The GitHub repository ibkuroyagi/digital-image-experiment-cnn-by-car contains a labelled image folder "mini_pictures" with 20 categories: Audi A3, Audi A5, Audi Q5, BMW 1 series, BMW 4 series, BMW X3, Honda Pilot, Jeep Wrangler, MINI Clubman, MINI Countryman, Mazda Mazda5, Mercedes-Benz GLA, Mercedes-Benz GLK, Mitsubishi Outlander, Nissan 370Z, Nissan Quest, Nissan Rogue Select, Subaru Outback, Toyota Tacoma, Volkswagen CC. Examples follow, each with its label.

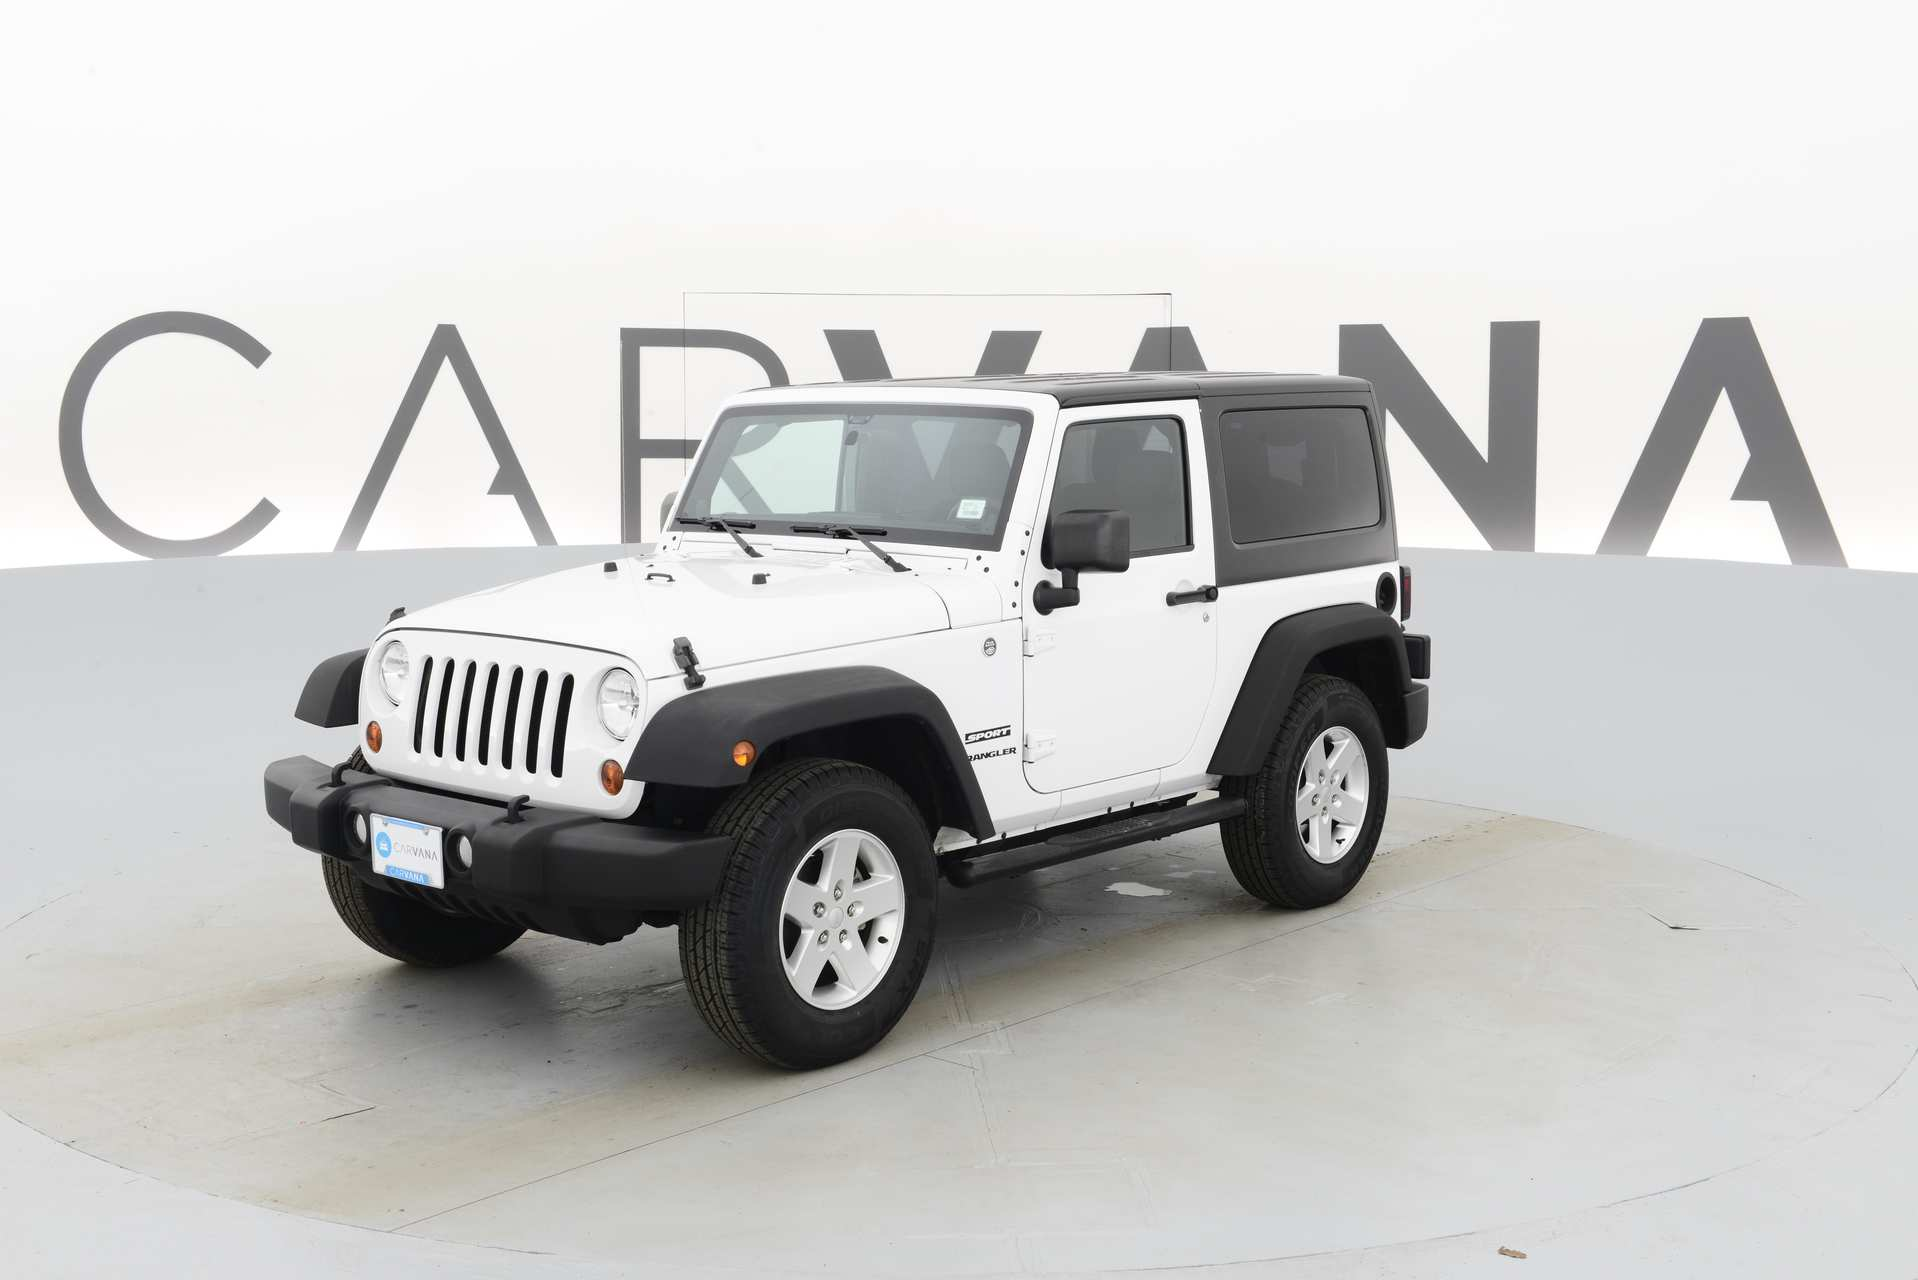
Label: Jeep Wrangler

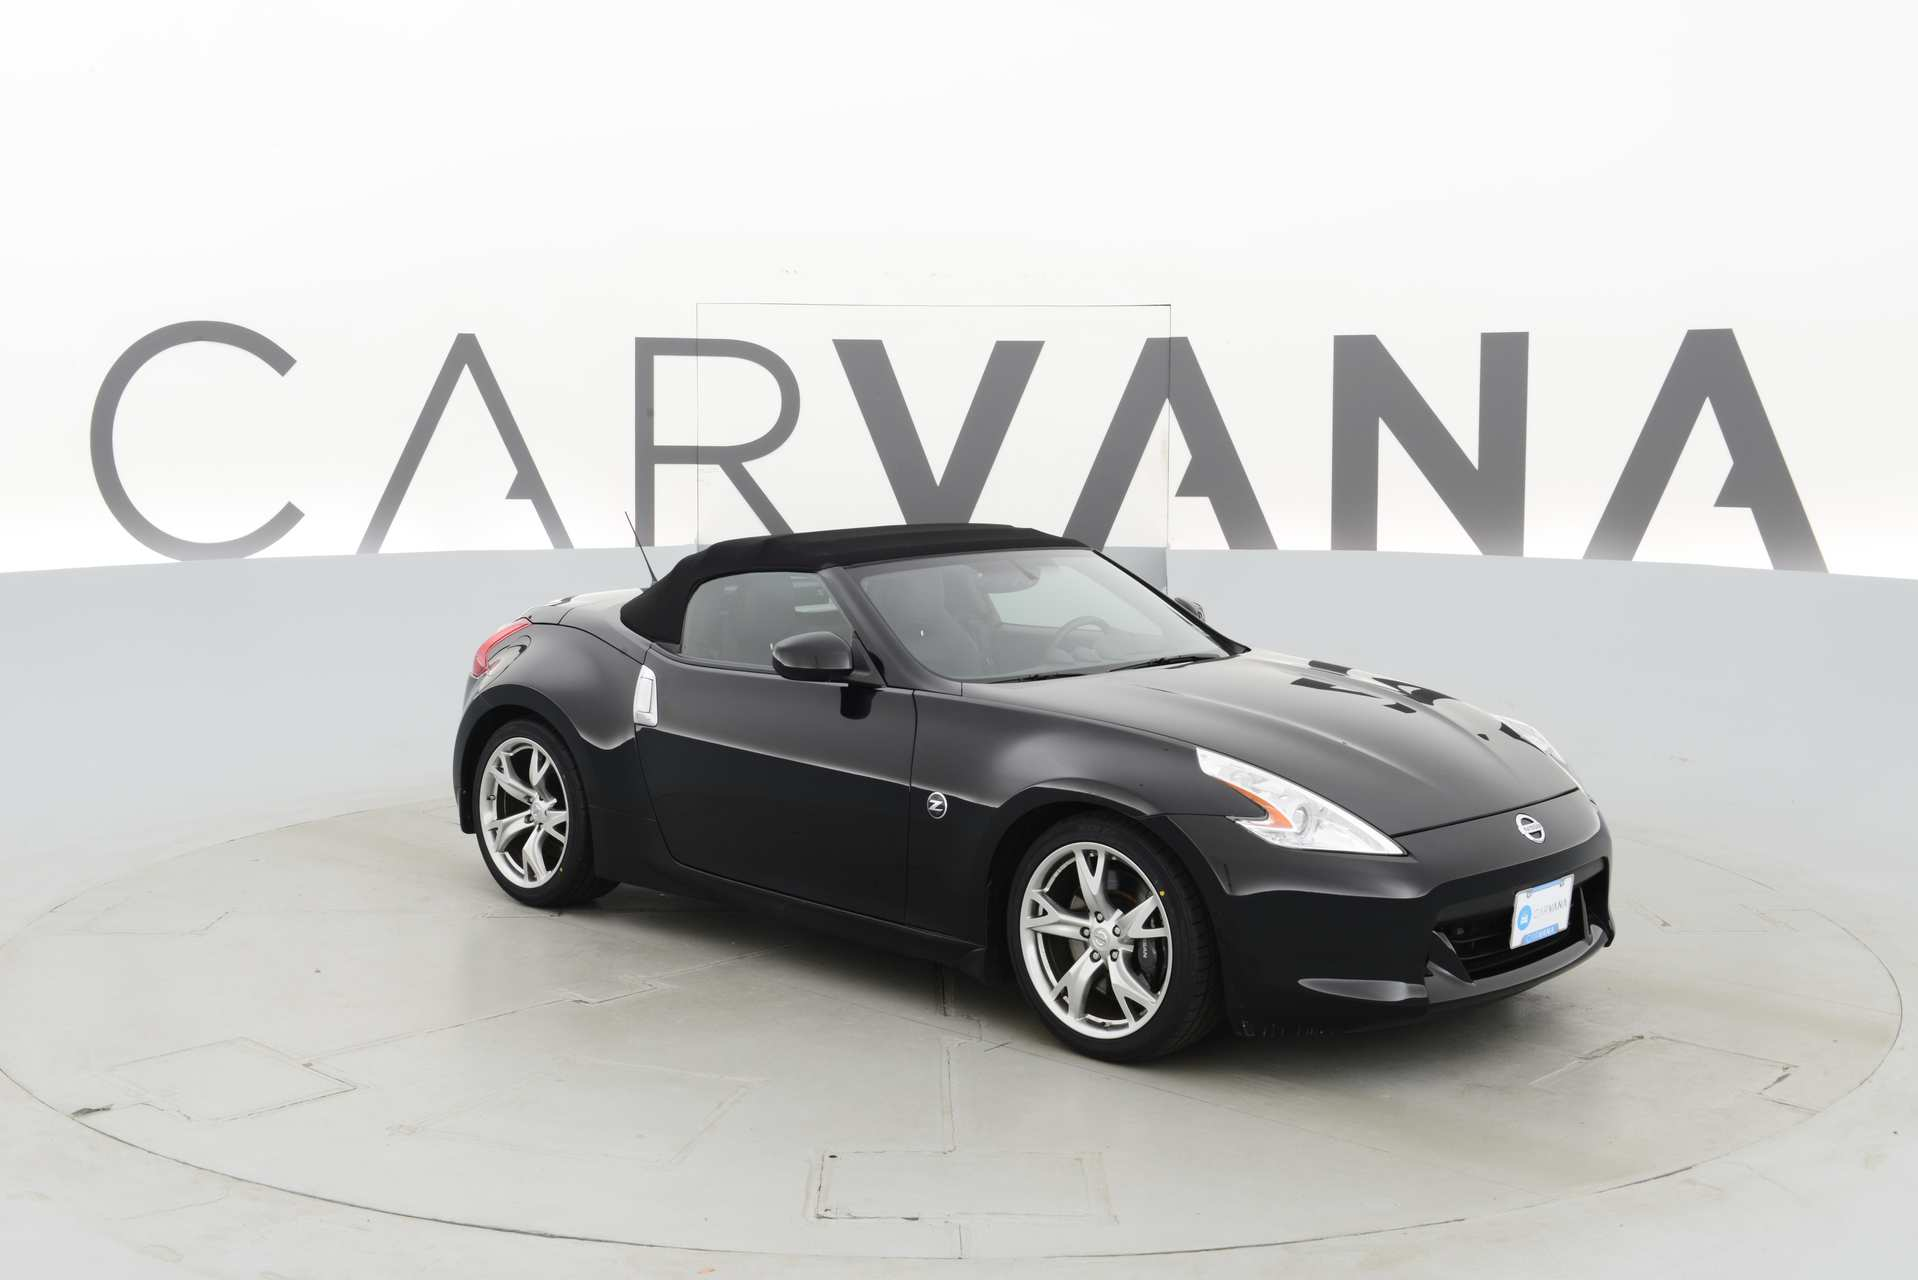
Label: Nissan 370Z

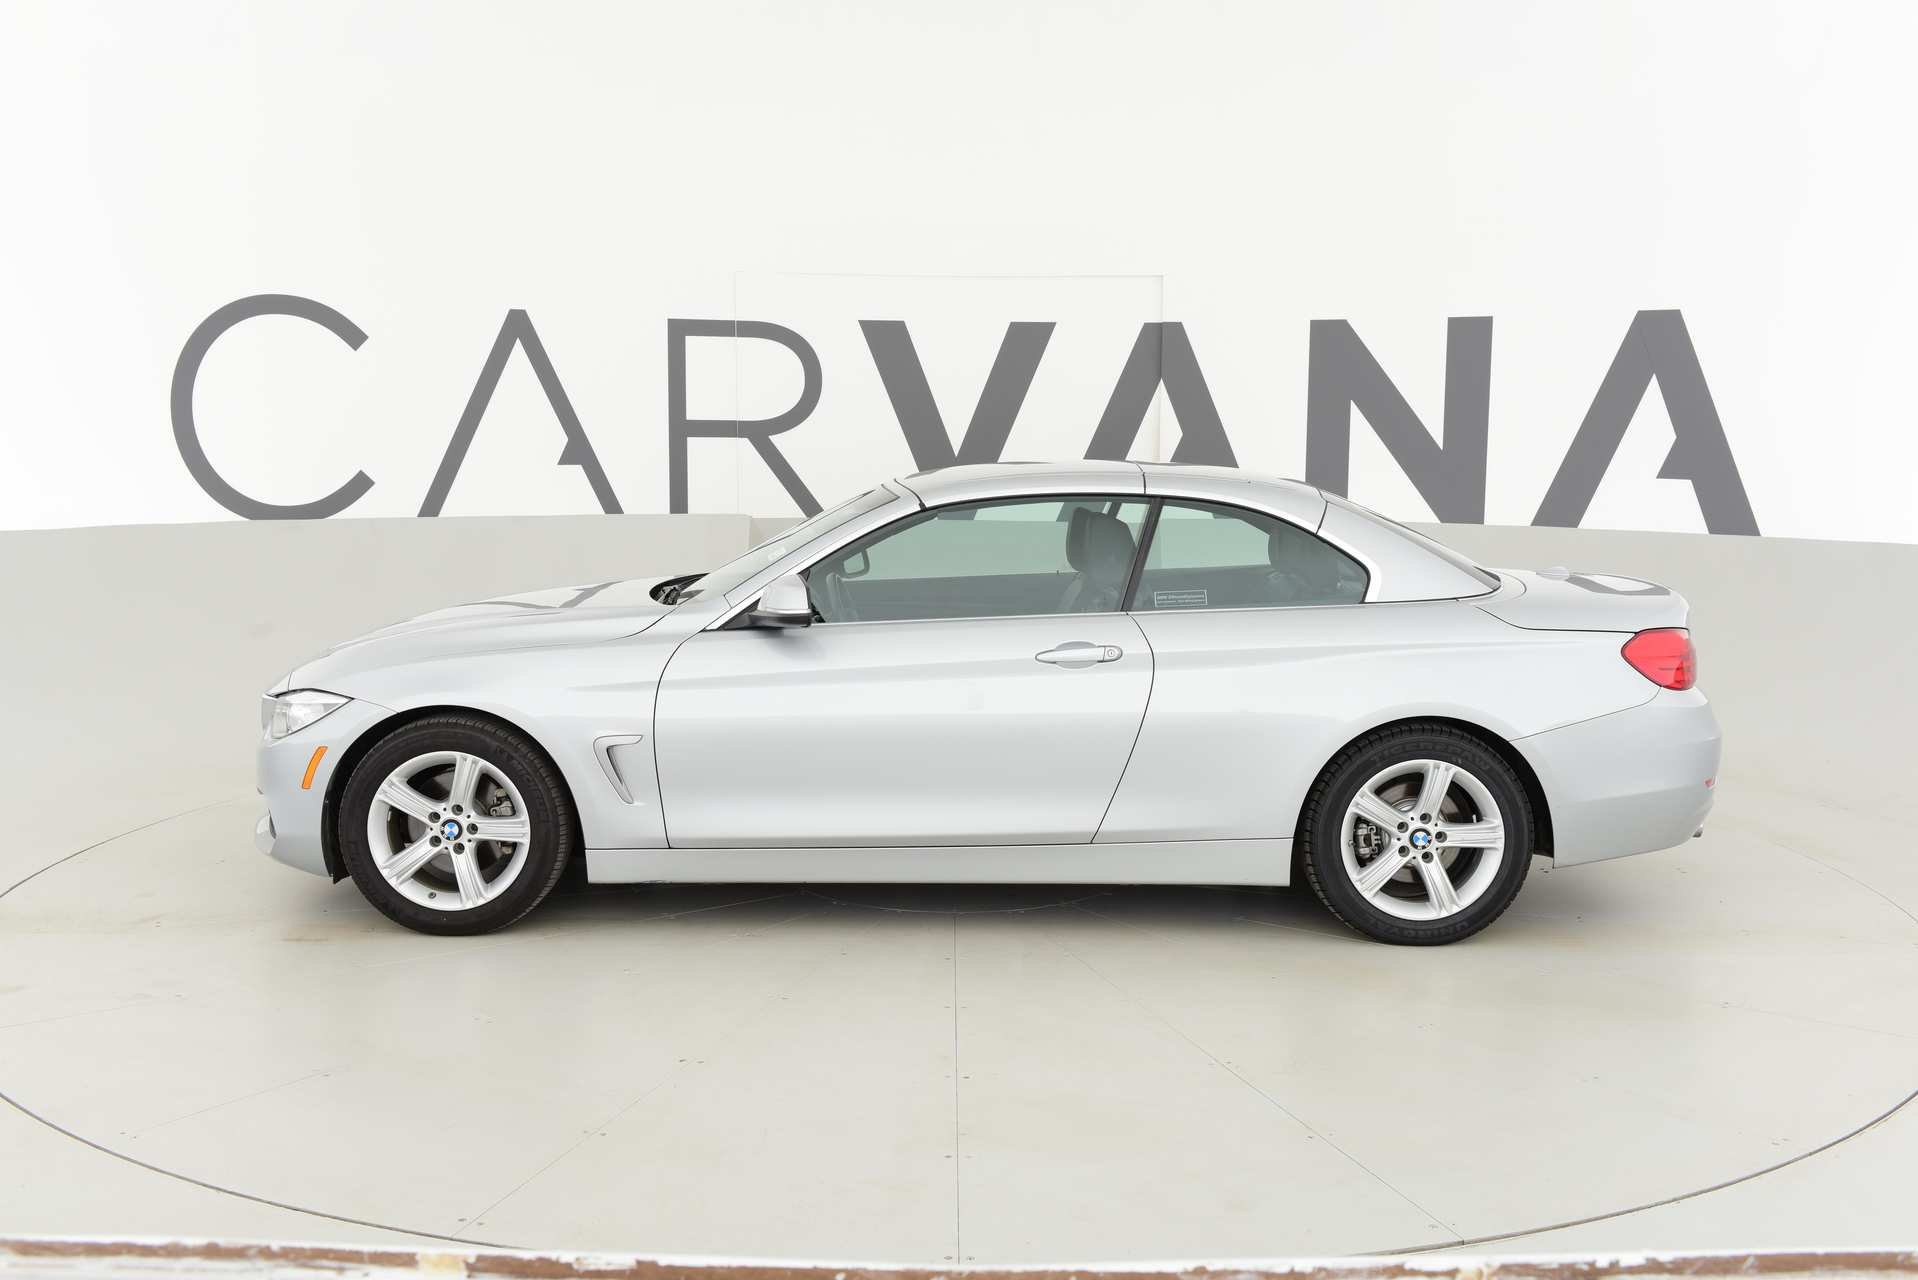
Label: BMW 4 series

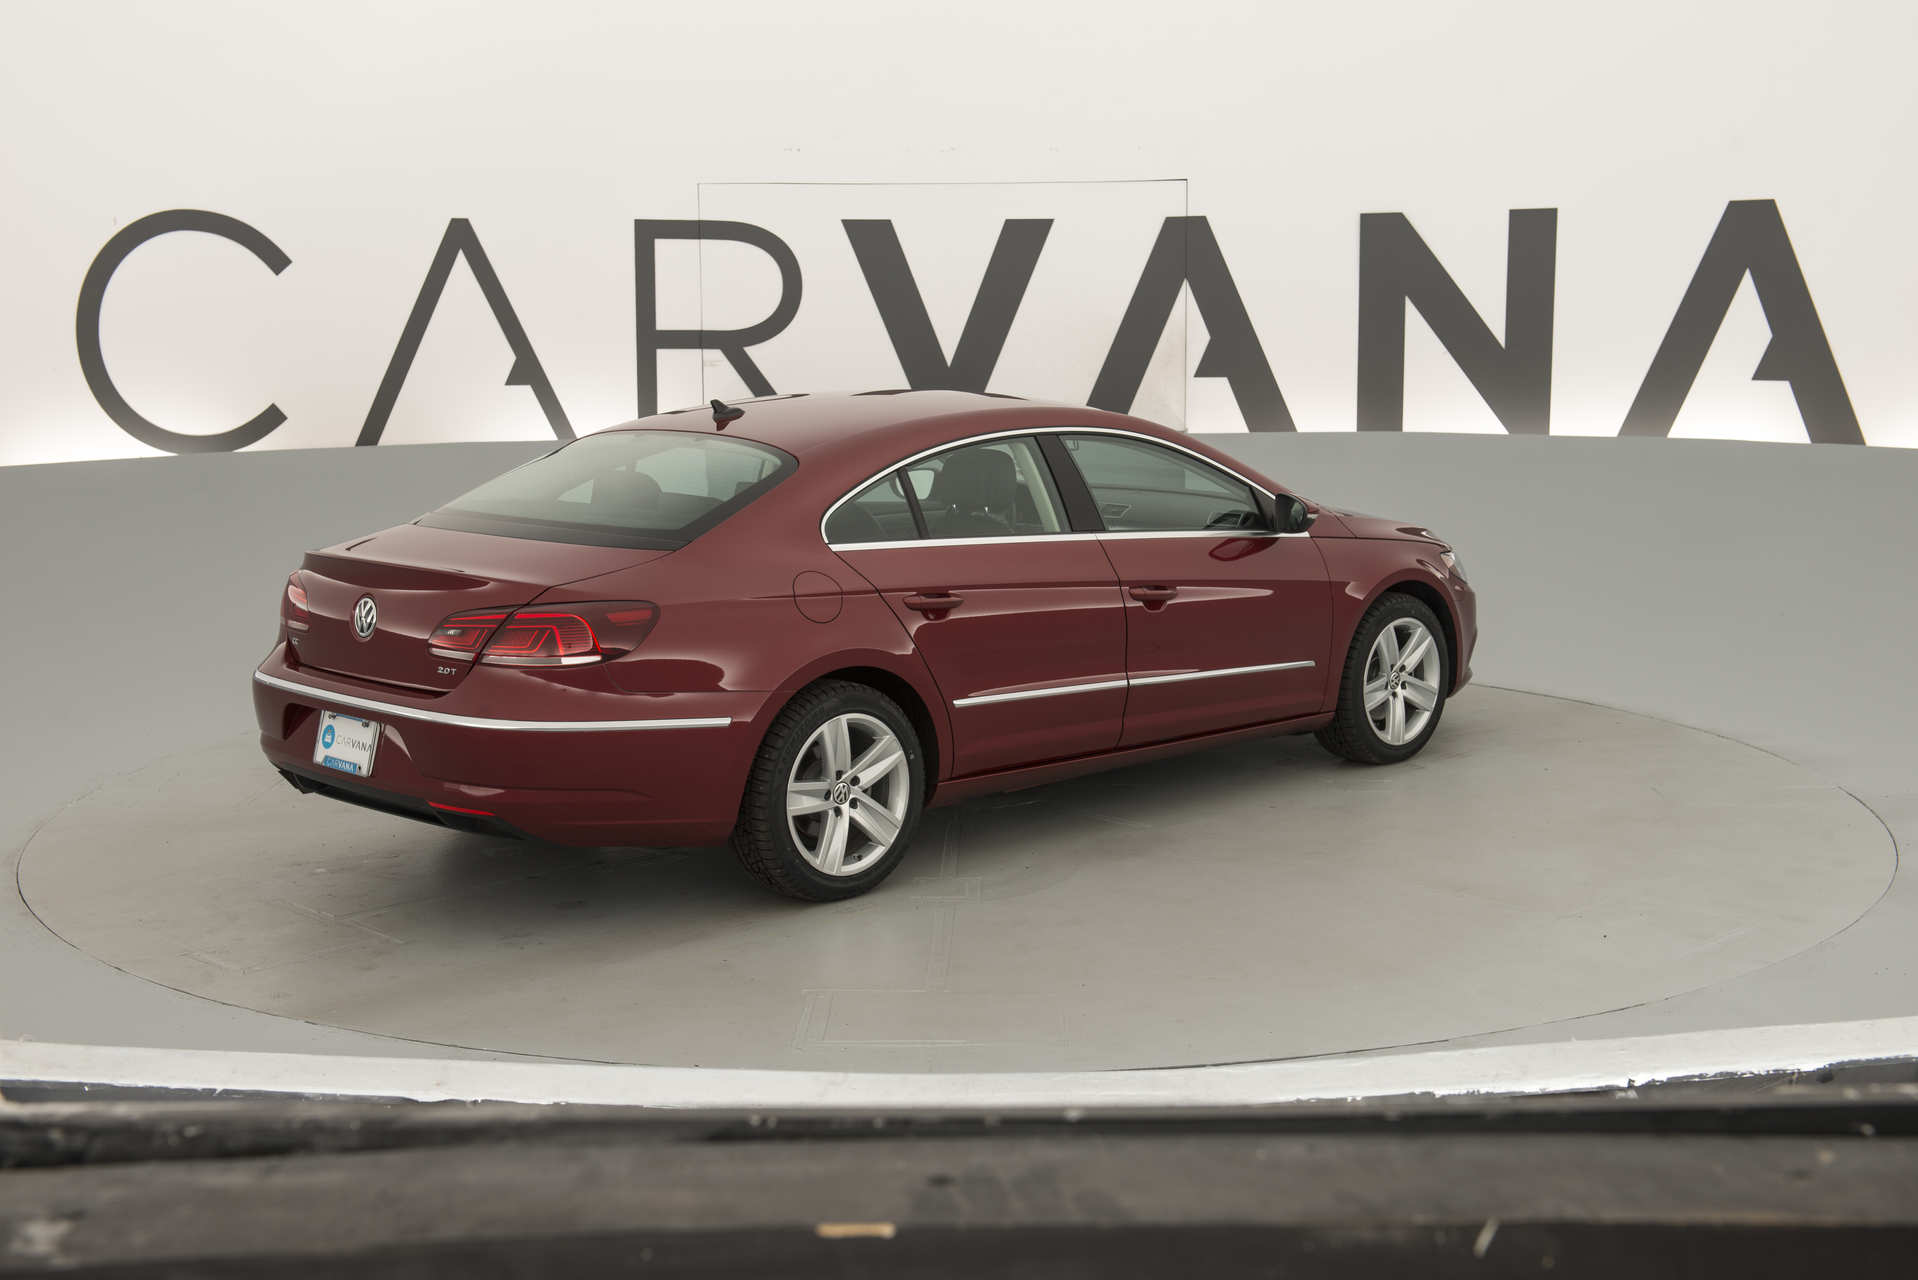
Label: Volkswagen CC

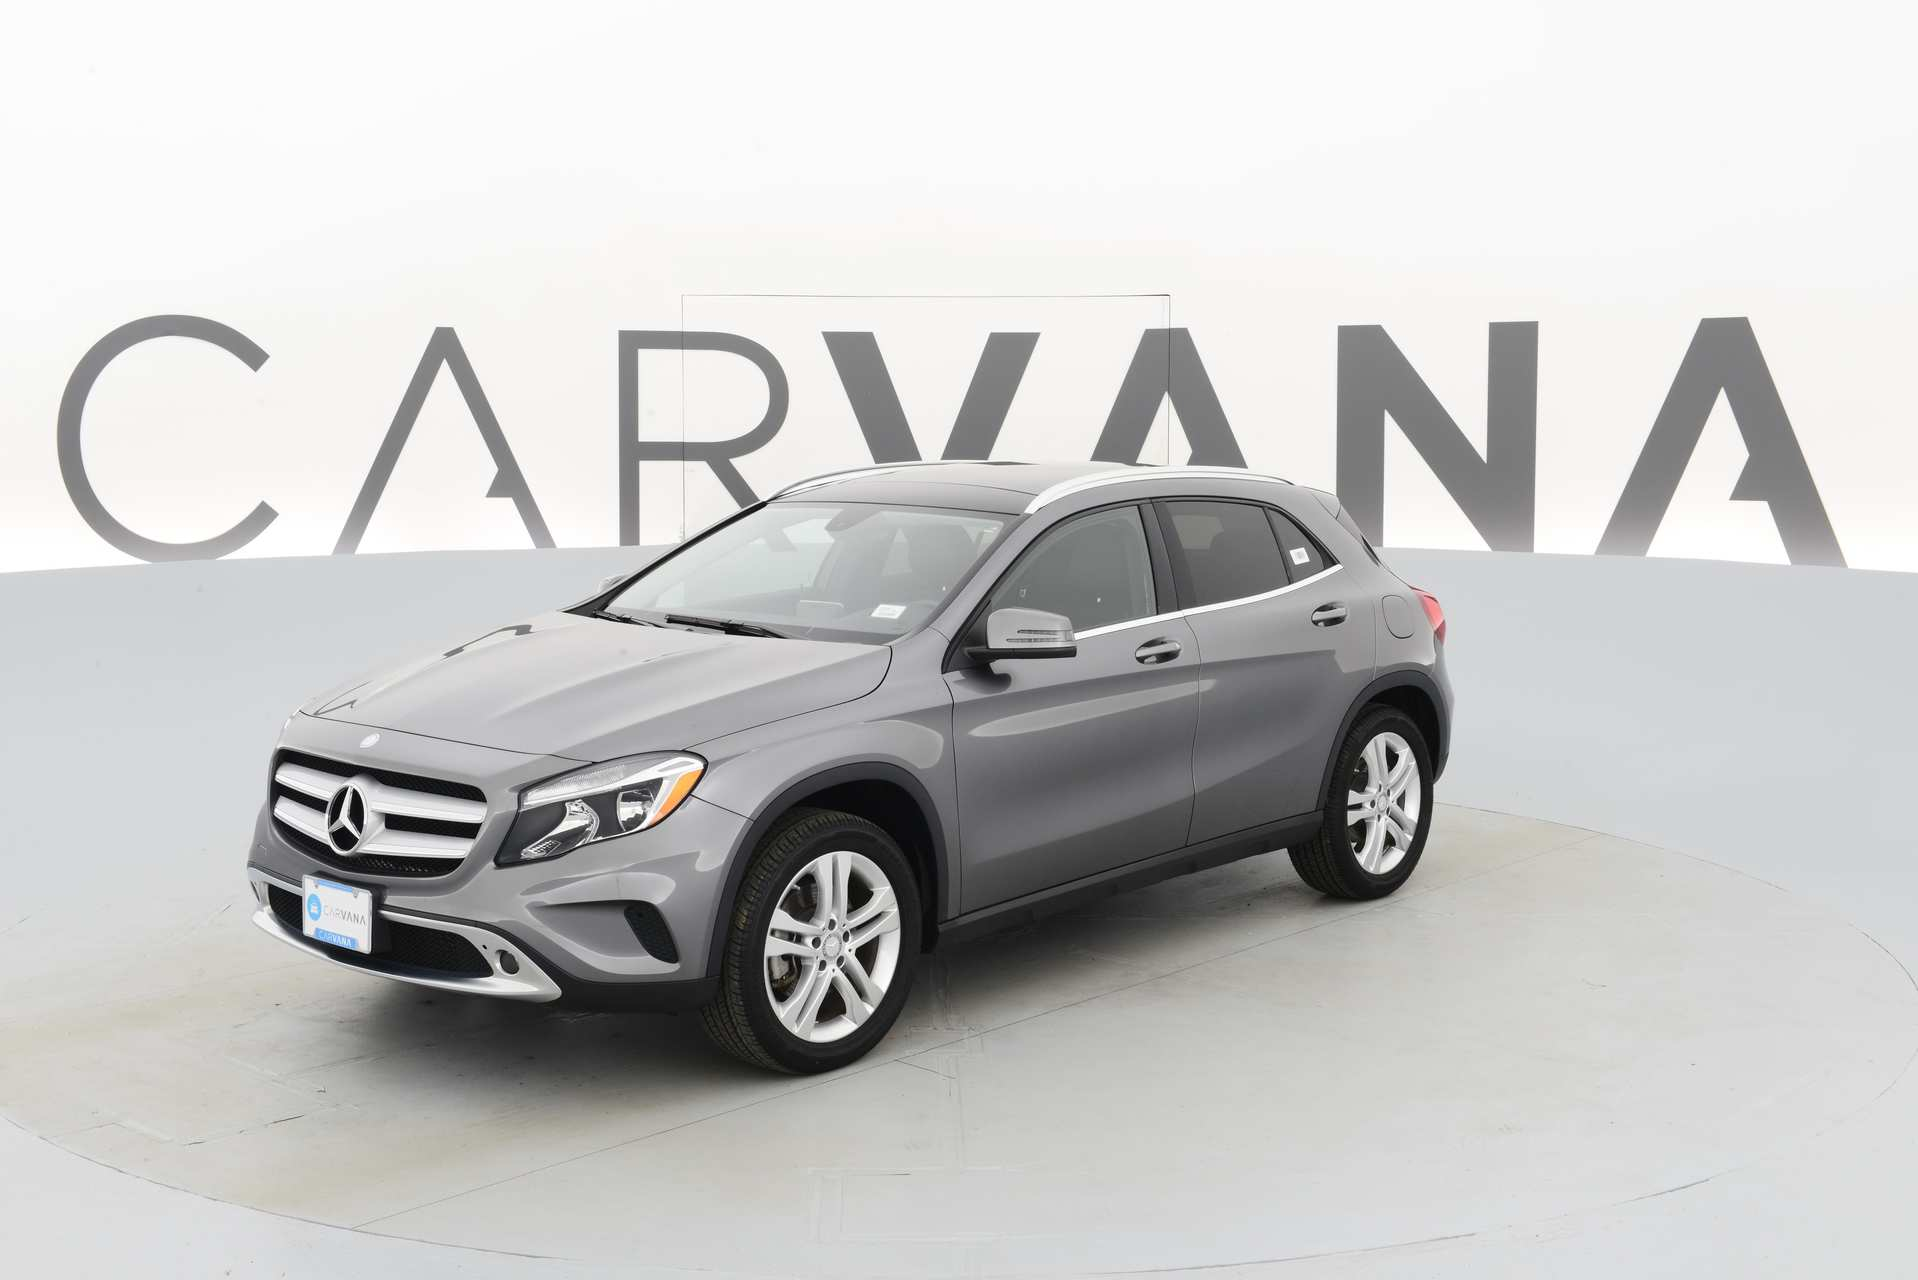
Label: Mercedes-Benz GLA

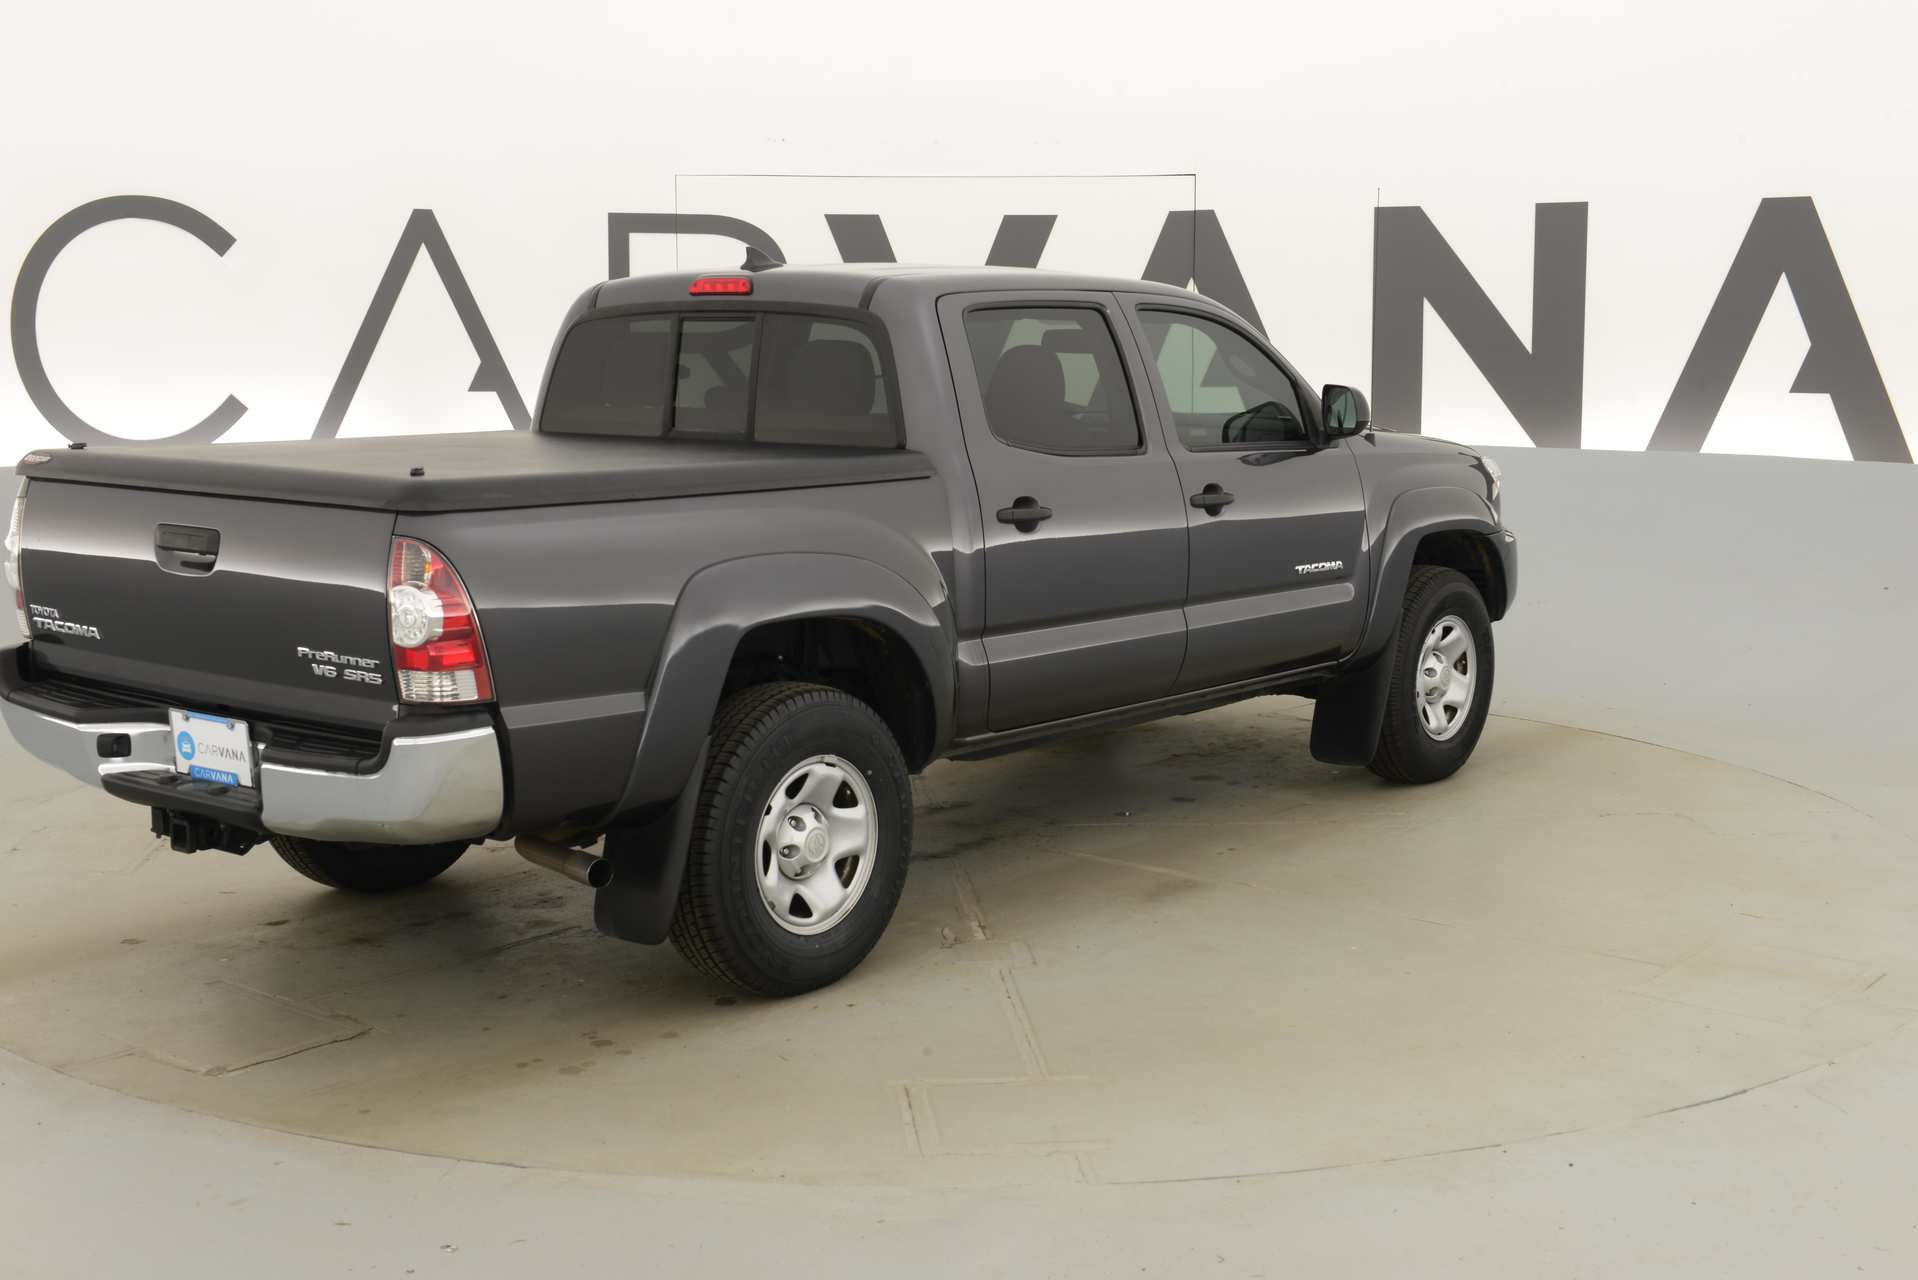
Label: Toyota Tacoma
